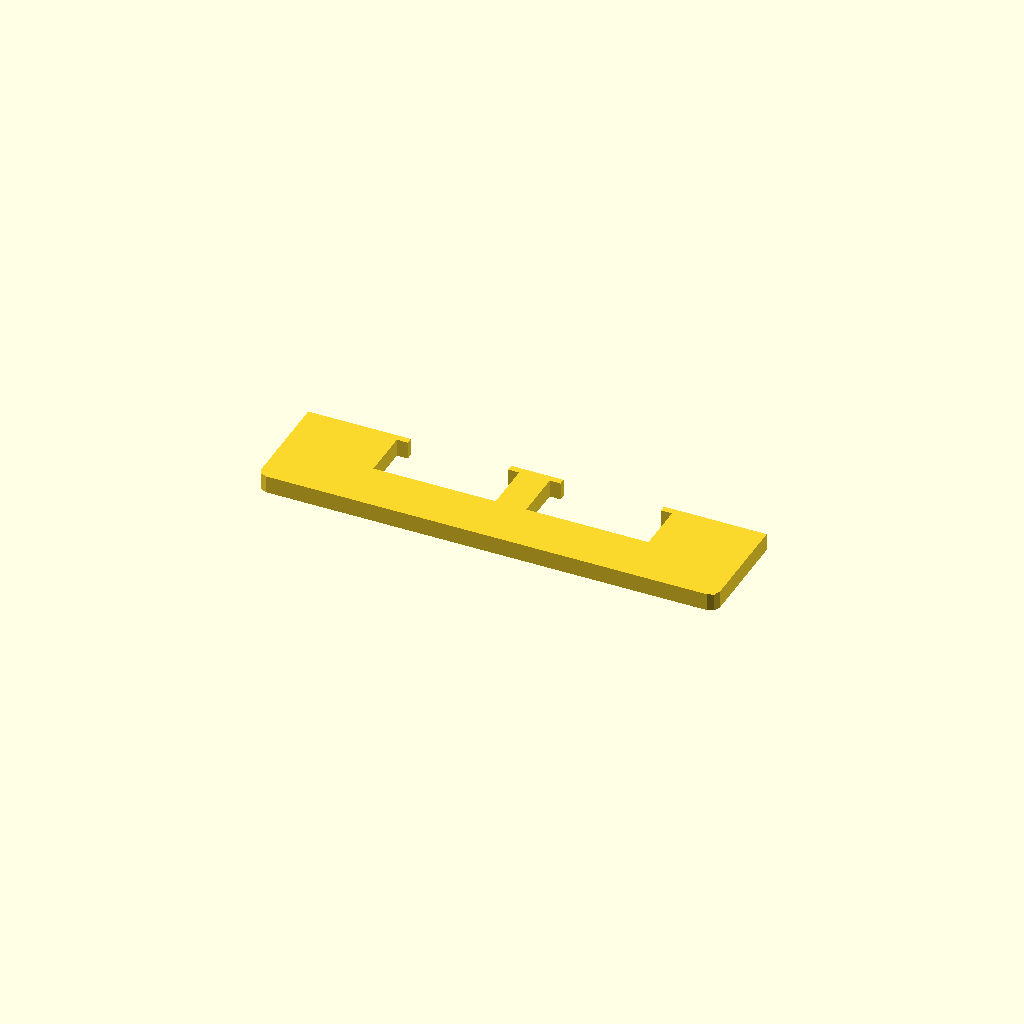
Cell 1: the model at its default parameters.
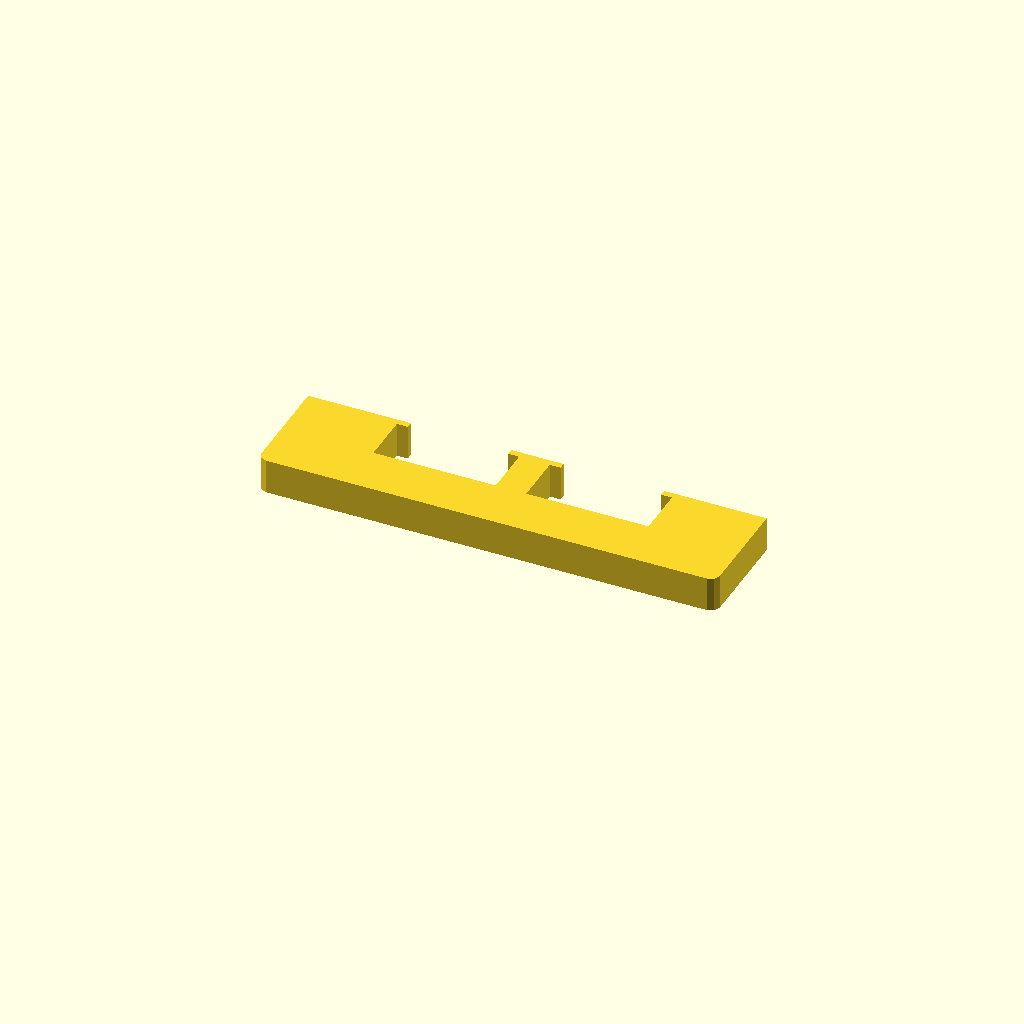
Cell 2 — profile_height set to 16, the other parameters unchanged.
One fixed orthographic camera (rotation 55°, 0°, 25°; colour scheme Cornfield) for every cell.
The OpenSCAD source (optional_data/data/sketch1/overslots/part_0016.scad):
$fn = 32;

// ----------------------------------------------------------------------
// Oversize slot bar: 210 mm bar with 2 oversize windows
// ----------------------------------------------------------------------

// --- parameters (mm) ---
profile_height = 8;       // extrusion height
profile_points = 24;      // points of the closed outline

profile = [[0, 4], [1.172, 1.172], [4, 0], [206, 0], [208.828, 1.172], [210, 4], [210, 50], [163, 50], [163, 47], [168, 47], [168, 24], [112, 24], [112, 47], [117, 47], [117, 50], [93, 50], [93, 47], [98, 47], [98, 24], [42, 24], [42, 47], [47, 47], [47, 50], [0, 50]];  // single closed polygon, 24 points, counter clockwise

// --- the one profile operation ---
linear_extrude(height = profile_height) polygon(points = profile);
Parameter table extracted from the source (name, type, default, range or options):
profile_height: number, default 8
profile_points: number, default 24
